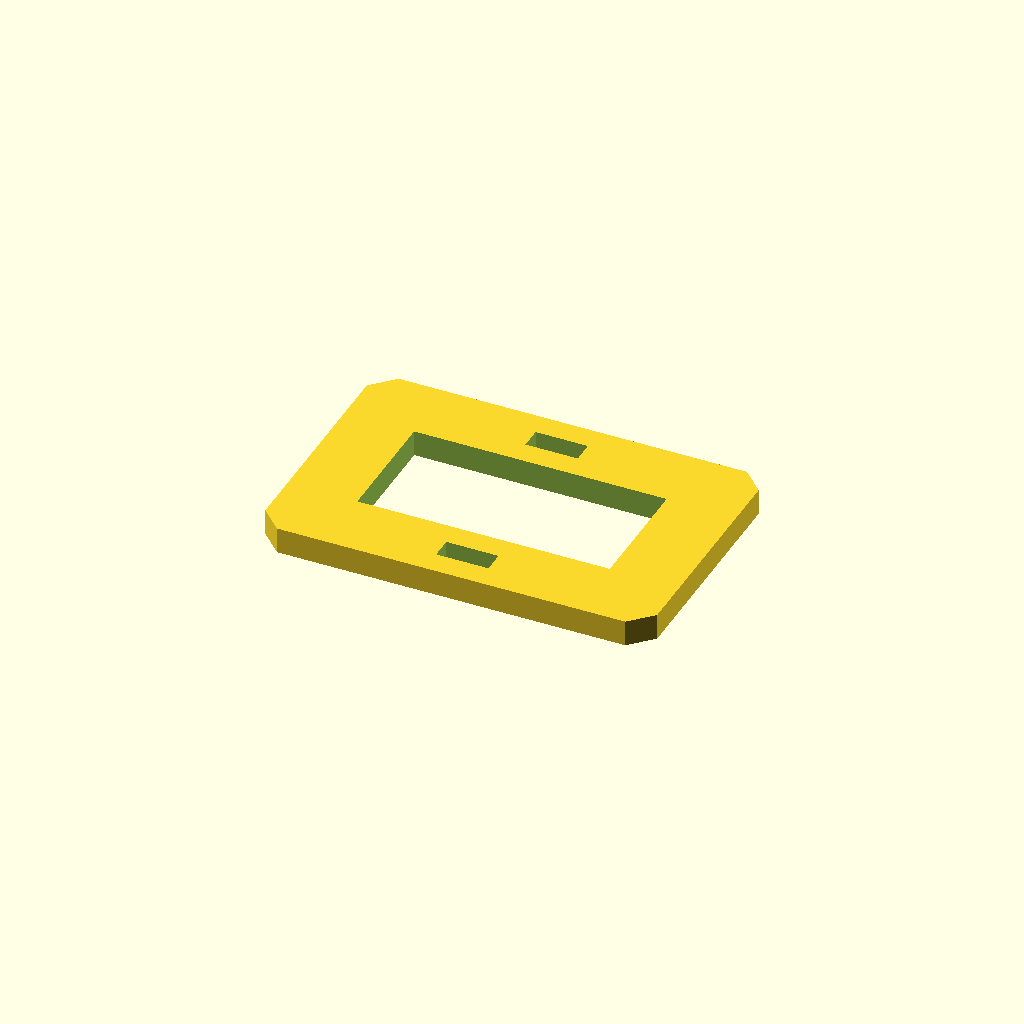
Cell 1: the model at its default parameters.
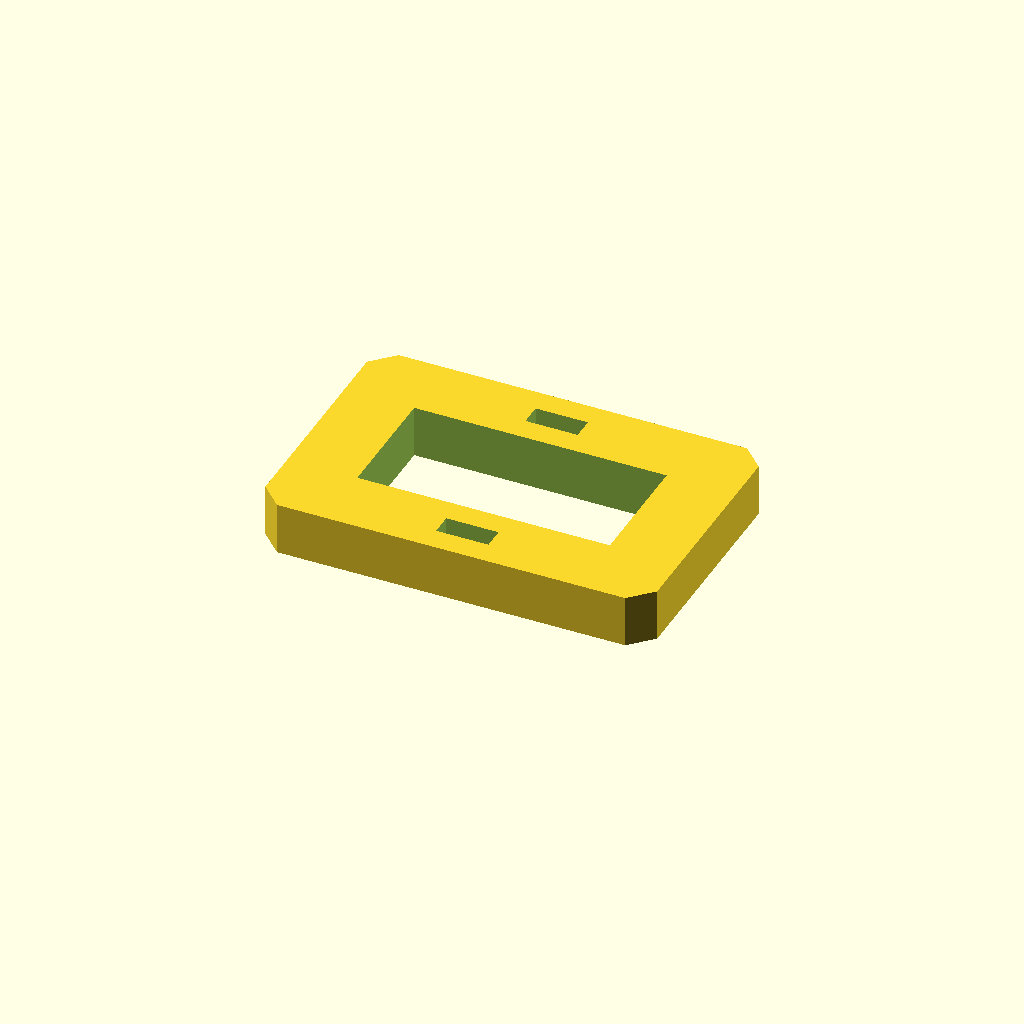
Cell 2: plate_t = 12 (everything else at default).
One fixed orthographic camera (rotation 55°, 0°, 25°; colour scheme Cornfield) for every cell.
OpenSCAD source file optional_data/data/sketch3/frameplates/part_0060.scad:
$fn = 32;

// ----------------------------------------------------------------------
// Frame plate: 90 x 60 frame, 16 mm rails
// ----------------------------------------------------------------------

// --- parameters (mm) ---
plate_l = 90;             // plate length, X
plate_w = 60;             // plate width, Y
plate_t = 6;              // plate thickness, Z (extrusion height)
corner_c = 5;             // corner chamfer
frame_bar = 16;           // frame rail width
slot_l = 12;              // adjustment slot length
slot_w = 5;               // adjustment slot width

win_l = plate_l - 2 * frame_bar;  // window length
win_w = plate_w - 2 * frame_bar;  // window width

profile = [[5, 0], [85, 0], [90, 5], [90, 55], [85, 60], [5, 60], [0, 55], [0, 5]];  // primary outline, 8 points, counter clockwise
void_1 = [[16, 16], [74, 16], [74, 44], [16, 44]];  // the window, 4 points
void_2 = [[39, 5.5], [51, 5.5], [51, 10.5], [39, 10.5]];  // adjustment slot, 4 points
void_3 = [[39, 49.5], [51, 49.5], [51, 54.5], [39, 54.5]];  // adjustment slot, 4 points

// --- the one profile operation ---
difference() {
  linear_extrude(height = plate_t) polygon(points = profile);
  translate([0, 0, -1])
    linear_extrude(height = plate_t + 2) polygon(points = void_1);
  translate([0, 0, -1])
    linear_extrude(height = plate_t + 2) polygon(points = void_2);
  translate([0, 0, -1])
    linear_extrude(height = plate_t + 2) polygon(points = void_3);
}
Customizer parameters (derived from the source; name, type, default, range or options):
plate_l: number, default 90
plate_w: number, default 60
plate_t: number, default 6
corner_c: number, default 5
frame_bar: number, default 16
slot_l: number, default 12
slot_w: number, default 5
